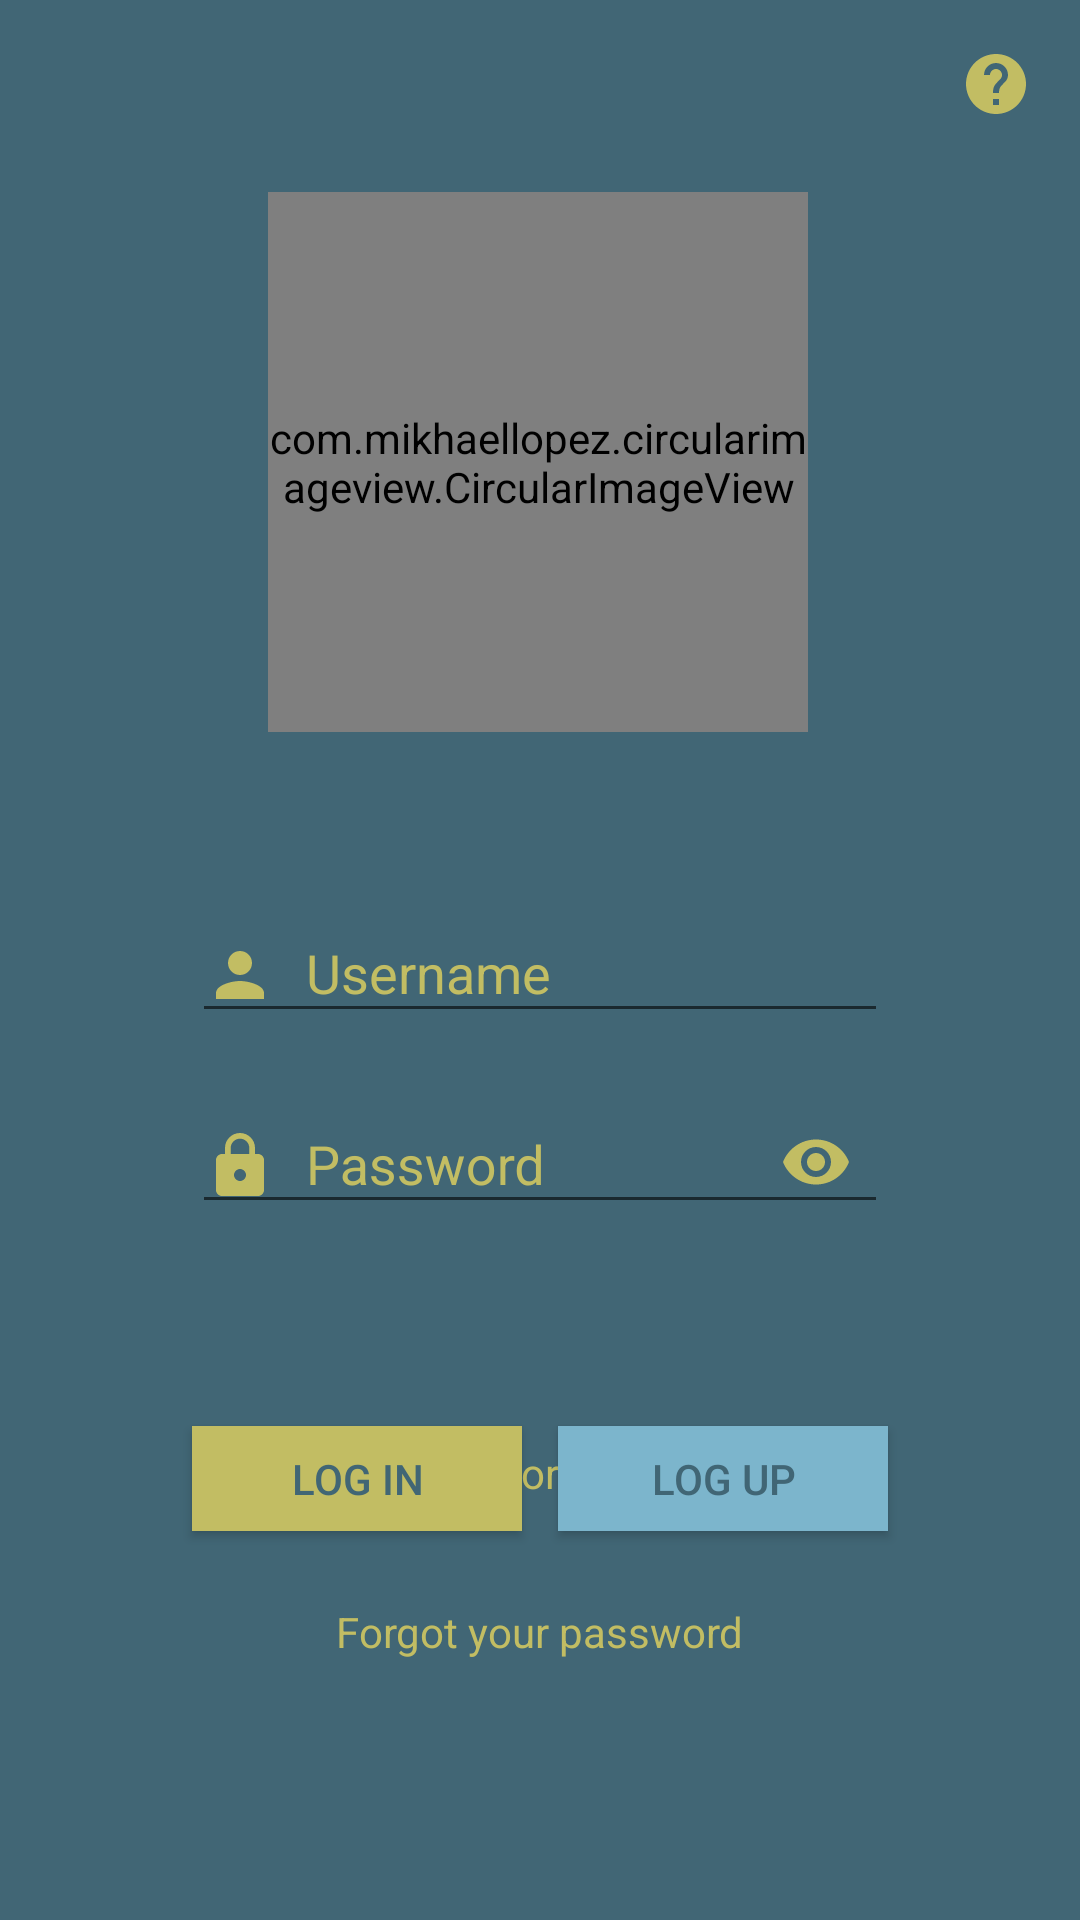

Here is an Android app screen rendered from its layout file. Give the layout XML and the strings, colors and styles it references.
<!-- AndroidManifest.xml: application theme AppTheme -->
<!-- res/layout/activity_main.xml -->
<?xml version="1.0" encoding="utf-8"?>
<androidx.constraintlayout.widget.ConstraintLayout
    xmlns:android="http://schemas.android.com/apk/res/android"
    android:id="@+id/root_layout"
    xmlns:app="http://schemas.android.com/apk/res-auto"
    xmlns:tools="http://schemas.android.com/tools"
    android:layout_width="match_parent"
    android:layout_height="match_parent"
    tools:context=".MainActivity"
    android:background="#416675">

    <FrameLayout
        android:id="@+id/frame_main"
        android:layout_width="match_parent"
        android:layout_height="match_parent"
        app:layout_constraintBottom_toTopOf="parent"/>

    <ImageView
        android:id="@+id/activity_main_aboutus"
        android:contentDescription="User Avatar"
        android:layout_width="wrap_content"
        android:layout_height="wrap_content"
        android:layout_marginTop="16dp"
        android:layout_marginEnd="16dp"
        android:src="@drawable/ic_help"
        app:layout_constraintEnd_toEndOf="parent"
        app:layout_constraintTop_toTopOf="parent"
        android:onClick="showAbputUs"/>

    <com.mikhaellopez.circularimageview.CircularImageView
        android:id="@+id/activity_main_image"
        android:layout_width="180dp"
        android:layout_height="180dp"
        android:layout_marginTop="64dp"
        android:src="@drawable/avatar2"
        app:civ_border_color="#EEEEEE"
        app:civ_border_width="4dp"
        app:civ_shadow="true"
        app:civ_shadow_color="#C2BD63"
        app:civ_shadow_radius="10"
        app:layout_constraintEnd_toEndOf="parent"
        app:layout_constraintHorizontal_bias="0.497"
        app:layout_constraintStart_toStartOf="parent"
        app:layout_constraintTop_toTopOf="parent" />


    <com.google.android.material.textfield.TextInputLayout
        android:id="@+id/activity_main_tf_username"
        android:layout_width="match_parent"
        android:layout_height="wrap_content"
        android:layout_marginStart="64dp"
        android:layout_marginTop="48dp"
        android:layout_marginEnd="64dp"
        android:hint="Username"
        android:textColorHint="#C2BD63"
        app:layout_constraintEnd_toEndOf="parent"
        app:layout_constraintStart_toStartOf="parent"
        app:layout_constraintTop_toBottomOf="@+id/activity_main_image">

        <com.google.android.material.textfield.TextInputEditText
            android:id="@+id/activity_main_tf_username_tx"
            android:layout_width="match_parent"
            android:layout_height="wrap_content"
            android:drawableStart="@drawable/ic_person"
            android:drawablePadding="10dp"
            android:textColor="#C2BD63" />
    </com.google.android.material.textfield.TextInputLayout>


    <com.google.android.material.textfield.TextInputLayout
        android:id="@+id/activity_main_tf_password"
        android:layout_width="match_parent"
        android:layout_height="wrap_content"
        android:layout_marginStart="64dp"
        android:layout_marginTop="8dp"
        android:layout_marginEnd="64dp"
        android:hint="Password"
        android:textColorHint="#C2BD63"
        app:layout_constraintEnd_toEndOf="parent"
        app:layout_constraintStart_toStartOf="parent"
        app:layout_constraintTop_toBottomOf="@+id/activity_main_tf_username"
        app:passwordToggleEnabled="true"
        app:passwordToggleTint="#C2BD63">

        <com.google.android.material.textfield.TextInputEditText
            android:id="@+id/activity_main_tf_password_tx"
            android:layout_width="match_parent"
            android:layout_height="wrap_content"
            android:drawableStart="@drawable/ic_https"
            android:drawablePadding="10dp"
            android:inputType="textPassword"
            android:textColor="#C2BD63" />
    </com.google.android.material.textfield.TextInputLayout>

    <Button
        android:id="@+id/activity_main__btn_login"
        android:layout_width="110dp"
        android:layout_height="35dp"
        android:layout_marginStart="64dp"
        android:layout_marginTop="64dp"
        android:background="#C2BD63"
        android:text="Log in"
        android:textColor="#416675"
        app:layout_constraintStart_toStartOf="parent"
        app:layout_constraintTop_toBottomOf="@+id/activity_main_tf_password" />

    <Button
        android:id="@+id/activity_main_btn_logup"

        android:layout_width="110dp"
        android:layout_height="35dp"
        android:layout_marginTop="64dp"
        android:layout_marginEnd="64dp"
        android:background="#7CB5CC"
        android:text="Log up"
        android:textColor="#416675"
        app:layout_constraintEnd_toEndOf="parent"
        app:layout_constraintTop_toBottomOf="@+id/activity_main_tf_password" />

    <TextView
        android:id="@+id/activity_main_f_txt_or"
        android:layout_width="wrap_content"
        android:layout_height="wrap_content"
        android:layout_marginTop="70dp"
        android:text="or"
        android:textColor="#C2BD63"
        app:layout_constraintEnd_toStartOf="@+id/activity_main_btn_logup"
        app:layout_constraintStart_toEndOf="@+id/activity_main__btn_login"
        app:layout_constraintTop_toBottomOf="@+id/activity_main_tf_password" />

    <TextView
        android:id="@+id/activity_main_forgotPassword"
        android:layout_width="wrap_content"
        android:layout_height="wrap_content"
        android:layout_marginTop="24dp"
        android:text="Forgot your password"
        android:textColor="#C2BD63"
        app:layout_constraintEnd_toEndOf="parent"
        app:layout_constraintStart_toStartOf="parent"
        app:layout_constraintTop_toBottomOf="@+id/activity_main__btn_login" />

</androidx.constraintlayout.widget.ConstraintLayout>
<!-- resources referenced by this layout -->
<resources>
  <!-- drawable ic_help (drawable) -->
  <vector android:height="24dp" android:tint="#C2BD63"
      android:viewportHeight="24.0" android:viewportWidth="24.0"
      android:width="24dp" xmlns:android="http://schemas.android.com/apk/res/android">
      <path android:fillColor="#FF000000" android:pathData="M12,2C6.48,2 2,6.48 2,12s4.48,10 10,10 10,-4.48 10,-10S17.52,2 12,2zM13,19h-2v-2h2v2zM15.07,11.25l-0.9,0.92C13.45,12.9 13,13.5 13,15h-2v-0.5c0,-1.1 0.45,-2.1 1.17,-2.83l1.24,-1.26c0.37,-0.36 0.59,-0.86 0.59,-1.41 0,-1.1 -0.9,-2 -2,-2s-2,0.9 -2,2L8,9c0,-2.21 1.79,-4 4,-4s4,1.79 4,4c0,0.88 -0.36,1.68 -0.93,2.25z"/>
  </vector>
  <!-- drawable ic_https (drawable) -->
  <vector android:height="24dp" android:tint="#C2BD63"
      android:viewportHeight="24.0" android:viewportWidth="24.0"
      android:width="24dp" xmlns:android="http://schemas.android.com/apk/res/android">
      <path android:fillColor="#FF000000" android:pathData="M18,8h-1L17,6c0,-2.76 -2.24,-5 -5,-5S7,3.24 7,6v2L6,8c-1.1,0 -2,0.9 -2,2v10c0,1.1 0.9,2 2,2h12c1.1,0 2,-0.9 2,-2L20,10c0,-1.1 -0.9,-2 -2,-2zM12,17c-1.1,0 -2,-0.9 -2,-2s0.9,-2 2,-2 2,0.9 2,2 -0.9,2 -2,2zM15.1,8L8.9,8L8.9,6c0,-1.71 1.39,-3.1 3.1,-3.1 1.71,0 3.1,1.39 3.1,3.1v2z"/>
  </vector>
  <!-- drawable ic_person (drawable) -->
  <vector android:height="24dp" android:tint="#C2BD63"
      android:viewportHeight="24.0" android:viewportWidth="24.0"
      android:width="24dp" xmlns:android="http://schemas.android.com/apk/res/android">
      <path android:fillColor="#FF000000" android:pathData="M12,12c2.21,0 4,-1.79 4,-4s-1.79,-4 -4,-4 -4,1.79 -4,4 1.79,4 4,4zM12,14c-2.67,0 -8,1.34 -8,4v2h16v-2c0,-2.66 -5.33,-4 -8,-4z"/>
  </vector>
  <style name="AppTheme" parent="Theme.AppCompat.Light.DarkActionBar">
          
          <item name="colorPrimary">@color/amarillo</item>
          <item name="colorPrimaryDark">@color/azulFuerte</item>
          <item name="colorAccent">@color/azulBajito</item>
          <item name="android:windowFullscreen">true</item>
      </style>
  <color name="amarillo">#C2BD63</color>
  <color name="azulFuerte">#416675</color>
  <color name="azulBajito">#7CB5CC</color>
</resources>
